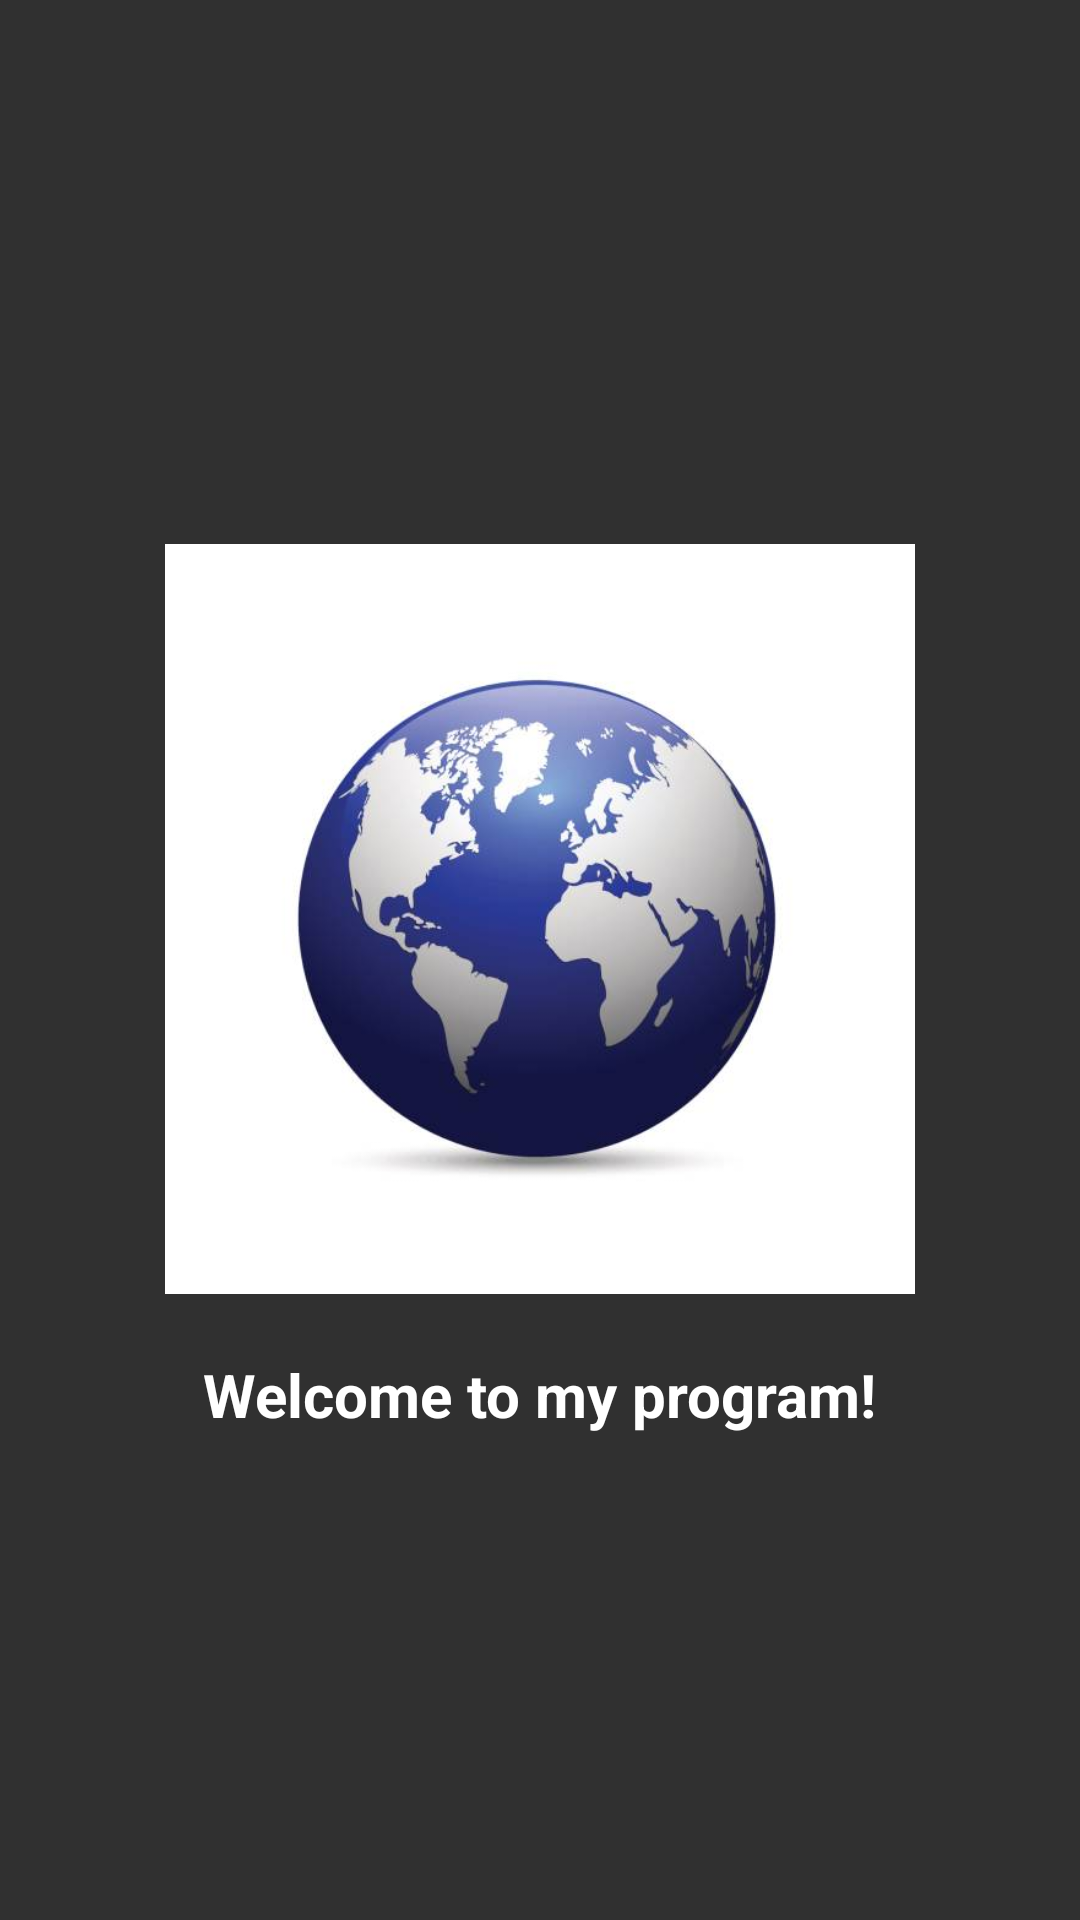

Android layout source for this screen:
<!-- AndroidManifest.xml: application theme Theme.AppTheme.NoActionBar -->
<!-- res/layout/activity_welcome_screen.xml -->
<?xml version="1.0" encoding="utf-8"?>
<LinearLayout
    xmlns:android="http://schemas.android.com/apk/res/android"
    xmlns:tools="http://schemas.android.com/tools"
    android:layout_width="match_parent"
    android:layout_height="match_parent"
    android:orientation="vertical"
    android:gravity="center"
    tools:context="com.example.celestialmp.A_WelcomeScreen">

    <ImageView
        android:id="@+id/ws_iv"
        android:layout_width="250dp"
        android:layout_height="250dp"
        android:layout_margin="20dp"
        android:background="@drawable/celestial_logo"/>

    <TextView
        android:id="@+id/ws_tv"
        android:layout_width="wrap_content"
        android:layout_height="wrap_content"
        android:text="@string/welcome"
       style="@style/TextStyle"/>

</LinearLayout>
<!-- resources referenced by this layout -->
<resources>
  <!-- drawable celestial_logo: jpg bitmap (drawable, 19544 bytes) -->
  <string name="welcome">Welcome to my program!</string>
  <style name="TextStyle" parent="Theme.AppCompat.Light.DarkActionBar">
          <item name="android:textSize">@dimen/abc_text_size_title_material</item>
          <item name="android:textStyle">bold</item>
          <item name="android:textColor">?android:textColorPrimary</item>
      </style>
  <style name="Theme.AppTheme.NoActionBar" parent="Theme.AppCompat.NoActionBar" />
</resources>
